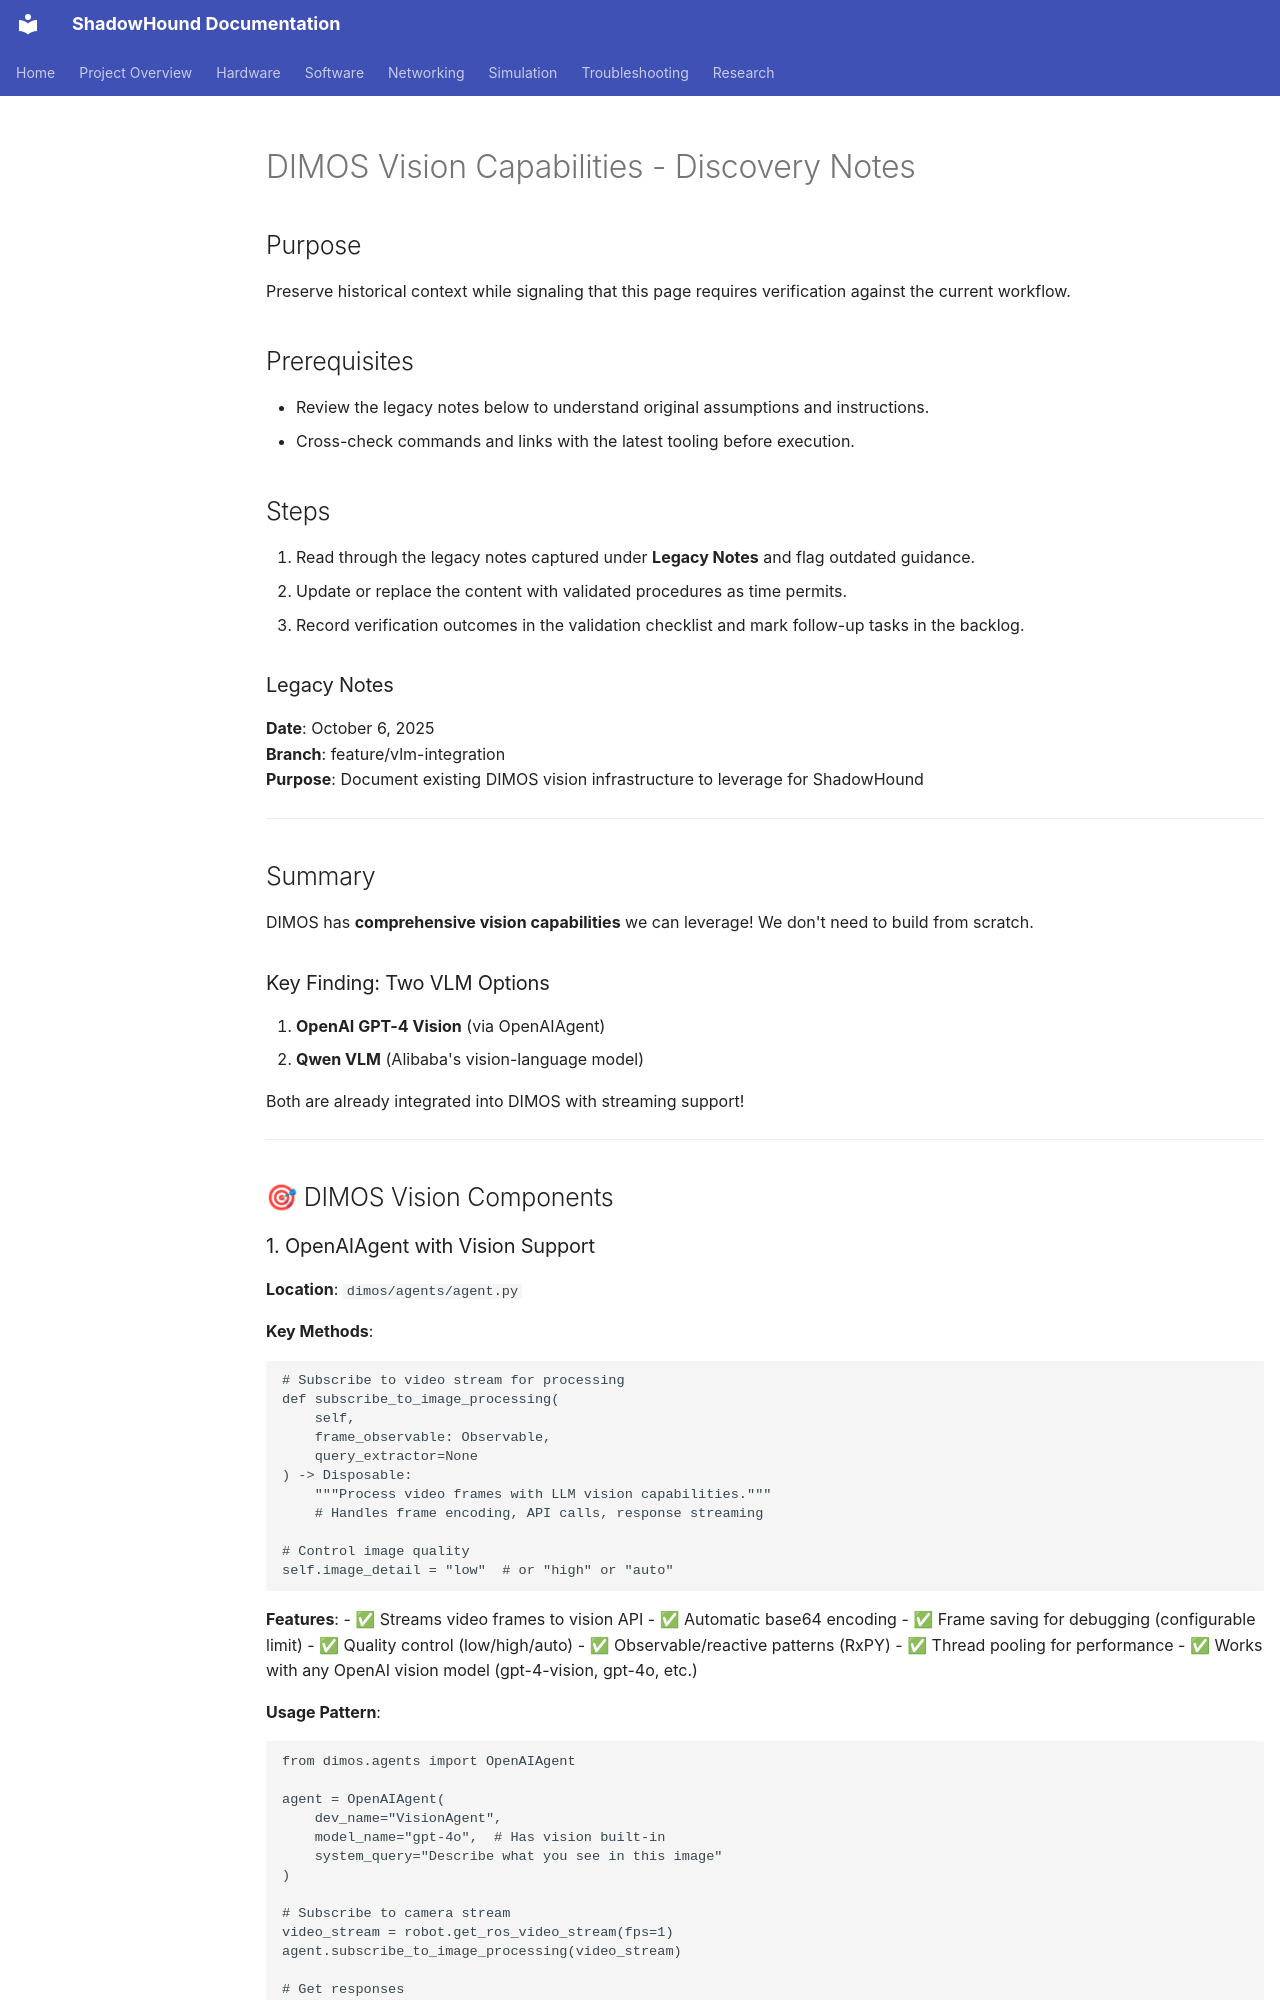

repository: danmartinez78/shadowhound · page: integrations/dimos_vision_capabilities/index.html · generator: mkdocs

---
tags: [project, legacy]
status: draft
related: []
summary: >
  Legacy documentation preserved from earlier phases for review and migration.
---

# DIMOS Vision Capabilities - Discovery Notes

## Purpose
Preserve historical context while signaling that this page requires verification against the current workflow.

## Prerequisites
- Review the legacy notes below to understand original assumptions and instructions.
- Cross-check commands and links with the latest tooling before execution.

## Steps
1. Read through the legacy notes captured under **Legacy Notes** and flag outdated guidance.
2. Update or replace the content with validated procedures as time permits.
3. Record verification outcomes in the validation checklist and mark follow-up tasks in the backlog.

### Legacy Notes
**Date**: October 6, 2025  
**Branch**: feature/vlm-integration  
**Purpose**: Document existing DIMOS vision infrastructure to leverage for ShadowHound

---

## Summary

DIMOS has **comprehensive vision capabilities** we can leverage! We don't need to build from scratch.

### Key Finding: Two VLM Options

1. **OpenAI GPT-4 Vision** (via OpenAIAgent)
2. **Qwen VLM** (Alibaba's vision-language model)

Both are already integrated into DIMOS with streaming support!

---

## 🎯 DIMOS Vision Components
